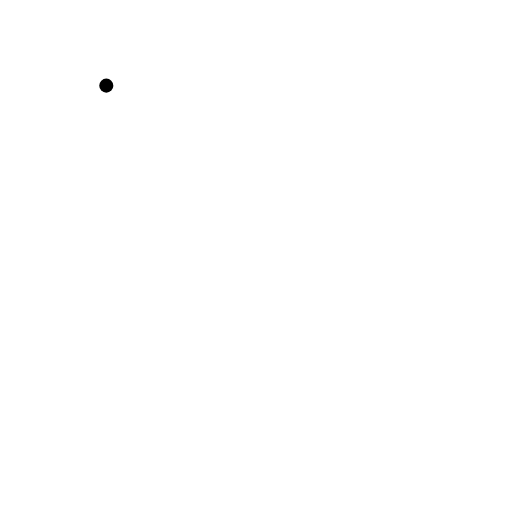
t = 0.00 s
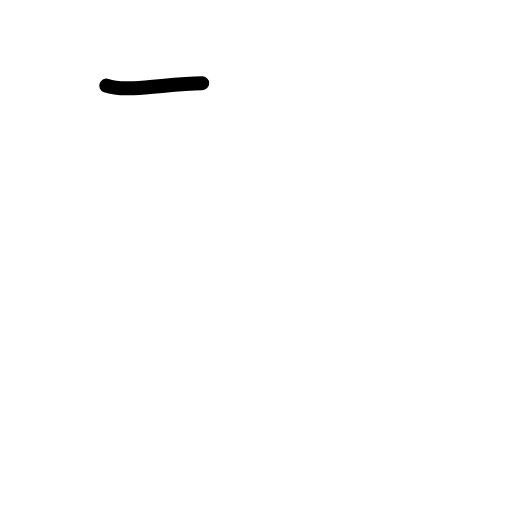
t = 0.42 s
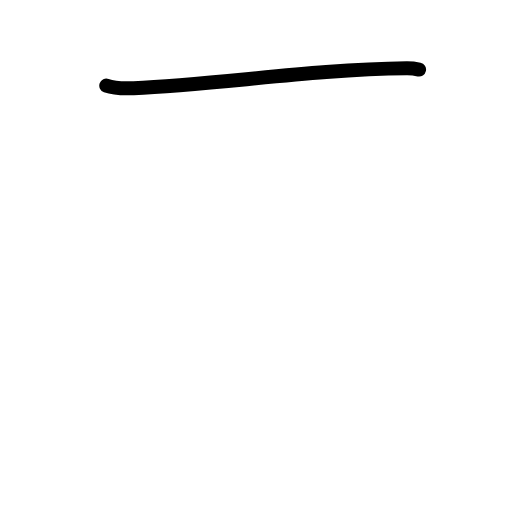
t = 0.83 s
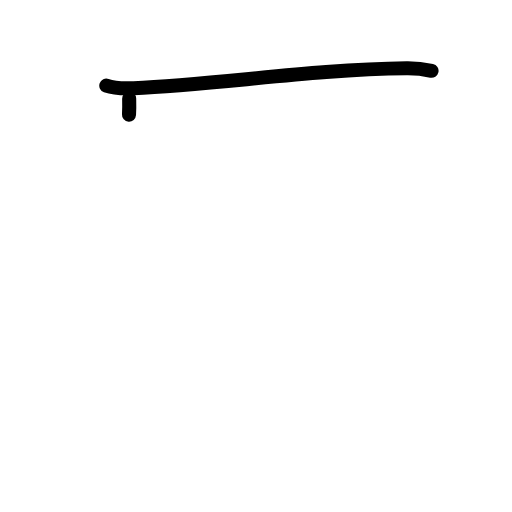
t = 1.25 s
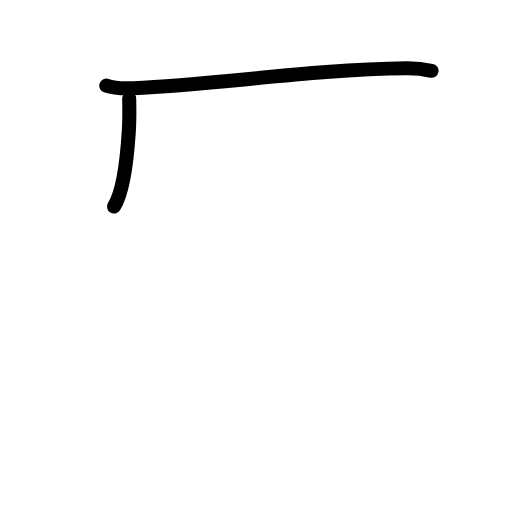
t = 1.63 s
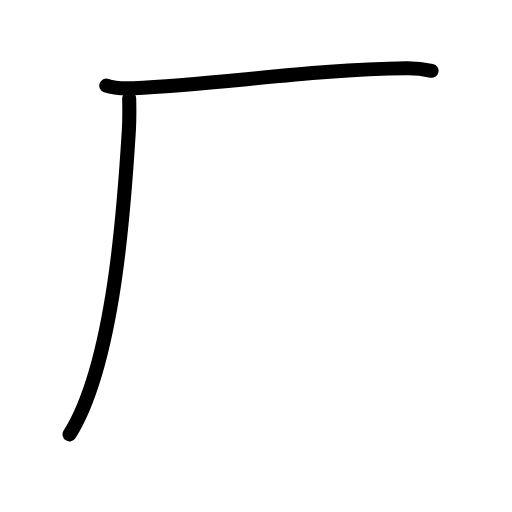
t = 2.00 s

The animated SVG that drew these frames (rendered in a browser with its animation timeline set to each time). Animation: 6 SMIL elements (animate=6); one cycle of 2.00 s.

<?xml version="1.0" encoding="UTF-8"?>
<!--
AniKanjiVG is licensed by CC-BY-SA Paul C. Sommerhoff (https://bitbucket.org/sommerhoff/anikanjivg).
AniKanjiVG uses KanjiVG which is licensed by CC-BY-SA Ulrich Apel (http://kanjivg.tagaini.net).
See also http://creativecommons.org/licenses/by-sa/3.0/
-->
<svg xmlns:kvg='http://kanjivg.tagaini.net' xmlns='http://www.w3.org/2000/svg' width='109' height='109' viewBox='0 0 109 109' style='fill:none;stroke:#000000;stroke-width:3;stroke-linecap:round;stroke-linejoin:round;' id="kvg:kanji_05382"><g id="kvg:05382" kvg:element="厂" kvg:radical="general"><path id="kvg:05382-s1" kvg:type="㇐" d="M22.63,18.23c1.52,0.54,4.3,0.61,5.82,0.54c17.8-0.77,38.3-4.02,58.11-4.23c2.53-0.03,4.05,0.26,5.31,0.53"><animate attributeName="d" begin="0.0s" dur="0.3333333333333333s" from="M22.63,18.23C22.63,18.23,22.63,18.23,22.63,18.23" to="M22.63,18.23c1.52,0.54,4.3,0.61,5.82,0.54" />
<animate attributeName="d" begin="0.3333333333333333s" dur="0.3333333333333333s" from="M22.63,18.23c1.52,0.54,4.3,0.61,5.82,0.54c0,0,0,0,0,0,0" to="M22.63,18.23c1.52,0.54,4.3,0.61,5.82,0.54c17.8-0.77,38.3-4.02,58.11-4.23" />
<animate attributeName="d" begin="0.6666666666666666s" dur="0.3333333333333333s" from="M22.63,18.23c1.52,0.54,4.3,0.61,5.82,0.54c17.8-0.77,38.3-4.02,58.11-4.23c0,0,0,0,0,0,0" to="M22.63,18.23c1.52,0.54,4.3,0.61,5.82,0.54c17.8-0.77,38.3-4.02,58.11-4.23c2.53-0.03,4.05,0.26,5.31,0.53" />
</path>
<path id="kvg:05382-s2" kvg:type="㇒" d="M27.5,21c0.04,1.7,0.08,4.38-0.07,6.81C26.53,42.17,24.5,77,14.81,92.47"><animate attributeName="d" begin="1.0s" dur="0.5s" from="M27.5,21C27.5,21,27.5,21,27.5,21" to="M27.5,21c0.04,1.7,0.08,4.38-0.07,6.81" />
<animate attributeName="d" begin="1.5s" dur="0.5s" from="M27.5,21c0.04,1.7,0.08,4.38-0.07,6.81c0,0,0,0,0,0,0" to="M27.5,21c0.04,1.7,0.08,4.38-0.07,6.81C26.53,42.17,24.5,77,14.81,92.47" />
<animate attributeName="d" begin="0s" dur="1.0s" from="M-100,-100" to="M-100,-100" />
</path>
</g>
</svg>
